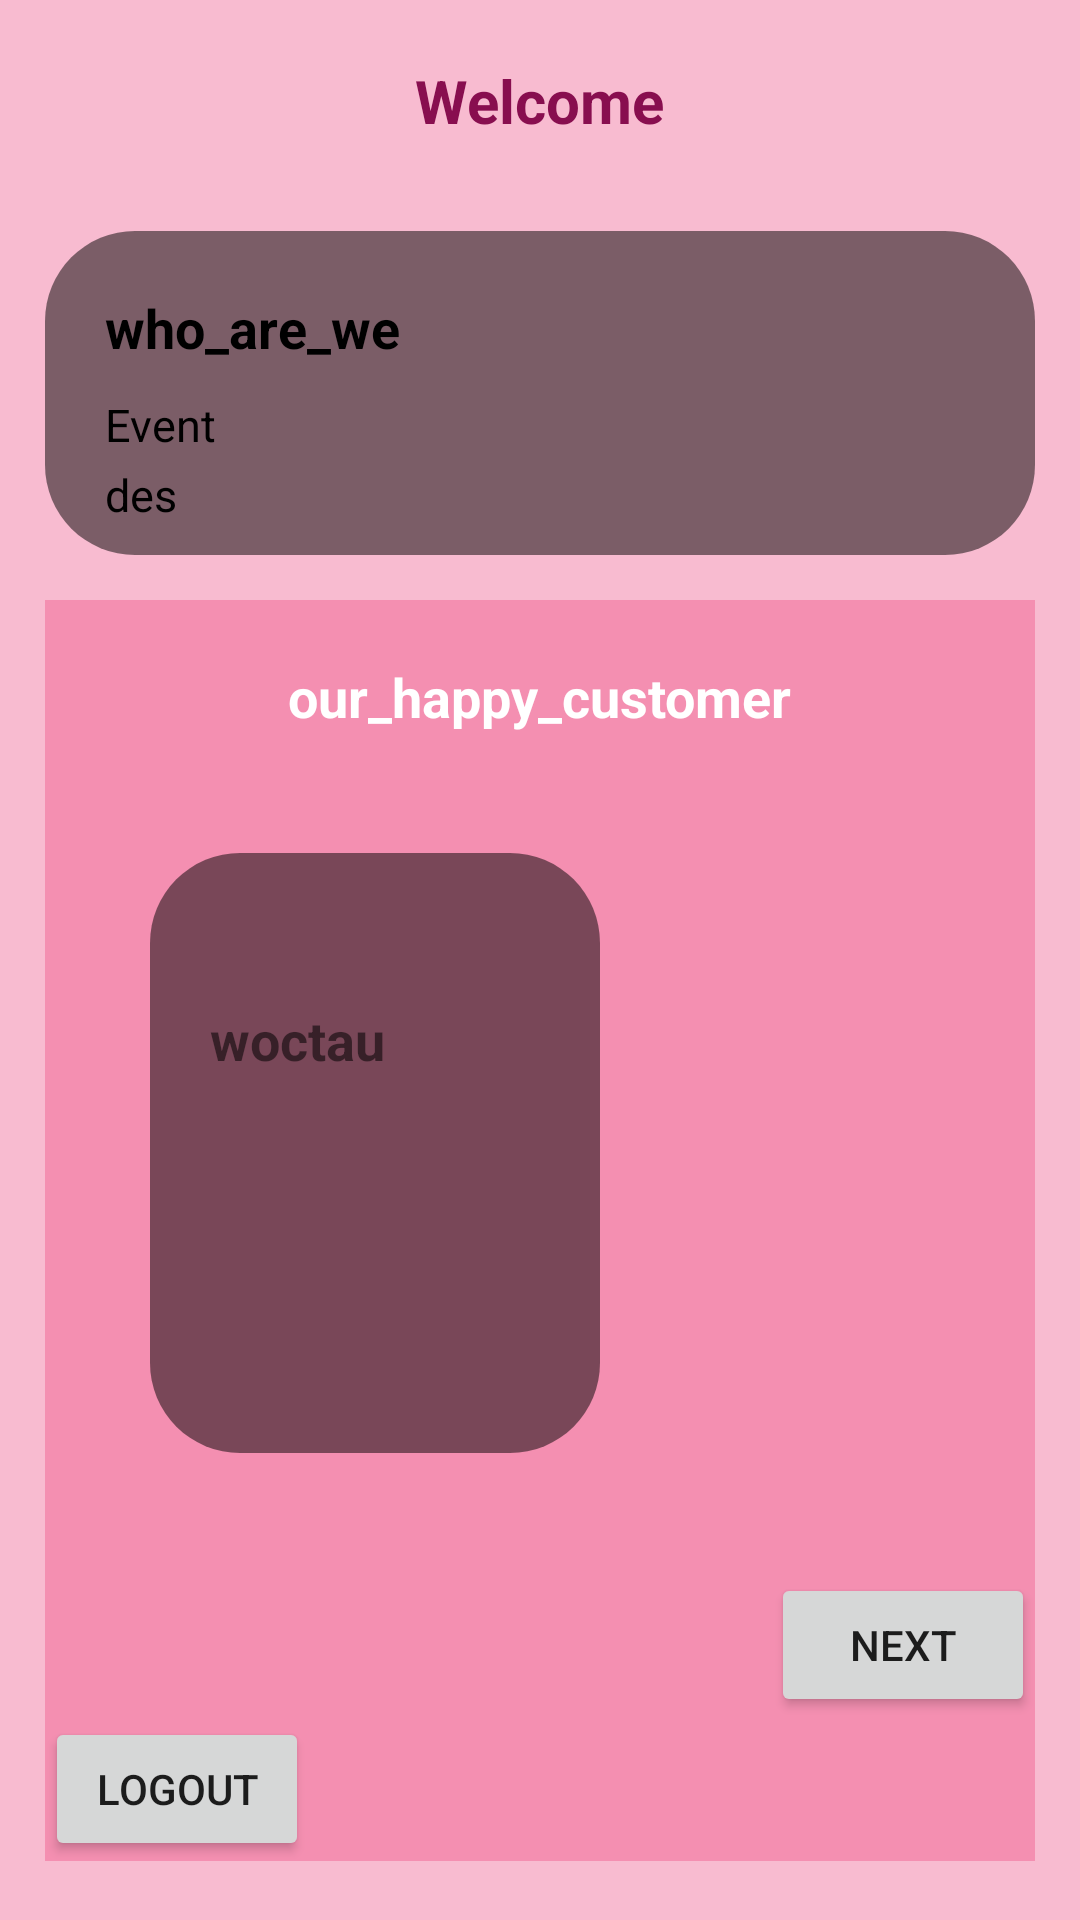

Layout XML and referenced resources for this Android screen:
<!-- AndroidManifest.xml: application theme Theme.VRVEVENTPLANNERS -->
<!-- res/layout/activity_main.xml -->
<?xml version="1.0" encoding="utf-8"?>
<ScrollView xmlns:android="http://schemas.android.com/apk/res/android"
    xmlns:app="http://schemas.android.com/apk/res-auto"
    xmlns:tools="http://schemas.android.com/tools"
    android:orientation="vertical"
    android:layout_width="match_parent"
    android:layout_height="match_parent"
    android:background="#F8BBD0"
    tools:context=".MainActivity">


    <LinearLayout
        android:layout_width="match_parent"
        android:layout_height="wrap_content"
        android:orientation="vertical">

        <TextView
            android:id="@+id/vrv"
            android:layout_width="wrap_content"
            android:layout_height="wrap_content"
            android:layout_marginStart="20dp"
            android:layout_marginTop="20dp"
            android:layout_marginEnd="20dp"
            android:layout_marginBottom="20dp"
            android:layout_gravity="center"
            android:text="Welcome"
            android:textColor="#880E4F"
            android:textSize="20sp"
            android:textStyle="bold" />


        <androidx.viewpager.widget.ViewPager
            android:id="@+id/viewPage"
            android:layout_width="match_parent"
            android:layout_height="@dimen/_200sdp" />


        <LinearLayout
            android:id="@+id/L1"
            android:layout_width="match_parent"
            android:layout_height="wrap_content"
            android:layout_marginStart="15dp"
            android:layout_marginTop="10dp"
            android:layout_marginEnd="15dp"
            android:layout_marginBottom="15dp"
            android:background="@drawable/round"
            android:orientation="vertical"
            android:padding="10dp">

            <TextView
                android:id="@+id/wrw"
                android:layout_width="wrap_content"
                android:layout_height="wrap_content"
                android:layout_marginStart="10dp"
                android:layout_marginTop="10dp"
                android:text="who_are_we"
                android:textColor="@color/black"
                android:textSize="18sp"
                android:textStyle="bold" />

            <TextView
                android:id="@+id/tes"
                android:layout_width="wrap_content"
                android:layout_height="wrap_content"
                android:layout_marginStart="10dp"
                android:layout_marginTop="10dp"
                android:text="Event"
                android:textColor="@color/black"
                android:textSize="15sp" />

            <TextView
                android:id="@+id/Des"
                android:layout_width="wrap_content"
                android:layout_height="wrap_content"
                android:layout_marginStart="10dp"
                android:layout_marginTop="3dp"
                android:text="des"
                android:textColor="@color/black"
                android:textSize="15sp" />

        </LinearLayout>

        <LinearLayout
            android:id="@+id/L2"
            android:layout_width="match_parent"
            android:layout_height="match_parent"
            android:orientation="vertical"
            android:background="#F48FB1"
            android:layout_marginStart="15dp"
            android:layout_marginEnd="15dp">

            <TextView
                android:layout_width="wrap_content"
                android:layout_height="wrap_content"
                android:layout_gravity="center"
                android:layout_marginTop="20dp"
                android:textColor="#FFFFFF"
                android:text="our_happy_customer"
                android:textSize="18sp"
                android:textStyle="bold" />


            <LinearLayout
                android:layout_width="match_parent"
                android:layout_height="250dp"
                android:orientation="horizontal"
                android:layout_margin="15dp">


                <TextView
                    android:layout_width="150dp"
                    android:layout_height="200dp"
                    android:text="woctau"
                    android:paddingTop="50dp"
                    android:paddingStart="20dp"
                    android:paddingBottom="40dp"
                    android:paddingEnd="20dp"
                    android:layout_gravity="center_vertical"
                    android:background="@drawable/round"
                    android:layout_marginStart="20dp"
                    android:layout_marginEnd="20dp"
                    android:textSize="18sp"
                    android:textStyle="bold"/>

                <androidx.recyclerview.widget.RecyclerView
                    android:id="@+id/featured_recycle"
                    android:layout_width="match_parent"
                    android:layout_height="wrap_content"
                    android:layout_gravity="center_vertical"
                    android:layout_marginStart="5dp"
                    android:layout_marginEnd="20dp">



                </androidx.recyclerview.widget.RecyclerView>
            </LinearLayout>

            <Button
                android:id="@+id/next"
                android:layout_width="wrap_content"
                android:layout_height="wrap_content"
                android:text="next"
                android:layout_gravity="end"/>

            <Button
                android:id="@+id/logout"
                android:layout_width="wrap_content"
                android:layout_height="wrap_content"
                android:text="logout"/>


        </LinearLayout>

    </LinearLayout>

</ScrollView>
<!-- resources referenced by this layout -->
<resources>
  <!-- drawable round (drawable-v24) -->
  <?xml version="1.0" encoding="utf-8"?>
  <shape xmlns:android="http://schemas.android.com/apk/res/android"
  
      android:shape="rectangle">
  
      <solid android:color="#80000000"/>
      <corners android:radius="30dp"/>
  
  
  
  </shape>
  <style name="Theme.VRVEVENTPLANNERS" parent="Theme.MaterialComponents.DayNight.NoActionBar">
          
          <item name="colorPrimary">@color/purple_500</item>
          <item name="colorPrimaryVariant">@color/purple_700</item>
          <item name="colorOnPrimary">@color/white</item>
          
          <item name="colorSecondary">@color/teal_200</item>
          <item name="colorSecondaryVariant">@color/teal_700</item>
          <item name="colorOnSecondary">@color/black</item>
          
          <item name="android:statusBarColor" tools:targetApi="l">?attr/colorPrimaryVariant</item>
          
      </style>
  <!-- not gathered from this repository: default colours our renderer supplied (Android Studio template values) -->
  <color name="purple_500">#FF6200EE</color>
  <color name="purple_700">#FF3700B3</color>
  <color name="teal_200">#FF03DAC5</color>
  <color name="teal_700">#FF018786</color>
  <color name="black">#FF000000</color>
  <color name="white">#FFFFFFFF</color>
</resources>
